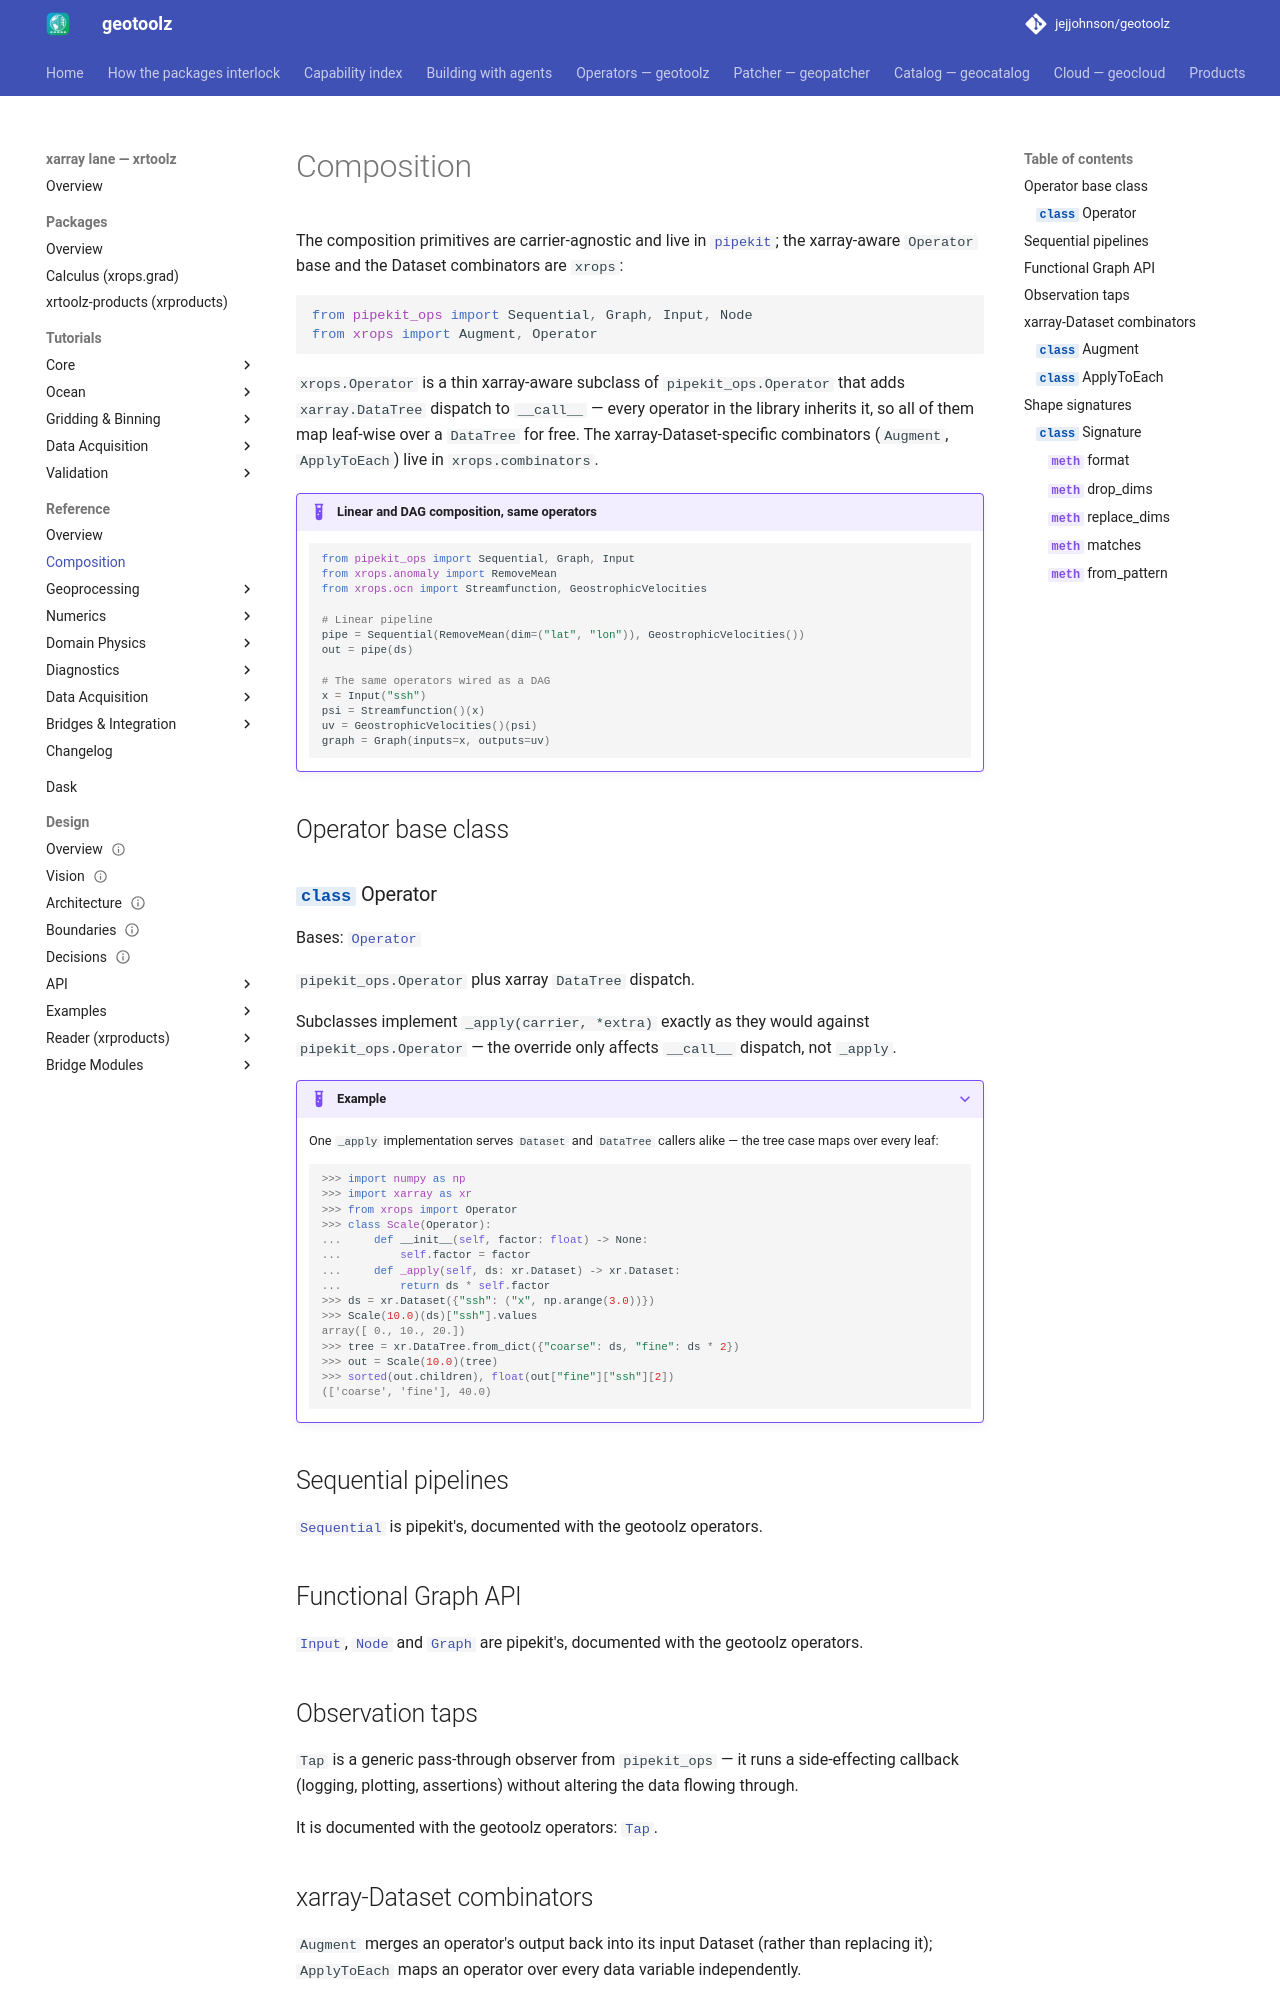

repository: jejjohnson/geotoolz · page: xarray/api/composition/index.html · generator: mkdocs

# Composition

The composition primitives are carrier-agnostic and live in
[`pipekit`](https://github.com/jejjohnson/pipekit); the xarray-aware
`Operator` base and the Dataset combinators are `xrops`:

```python
from pipekit_ops import Sequential, Graph, Input, Node
from xrops import Augment, Operator
```
